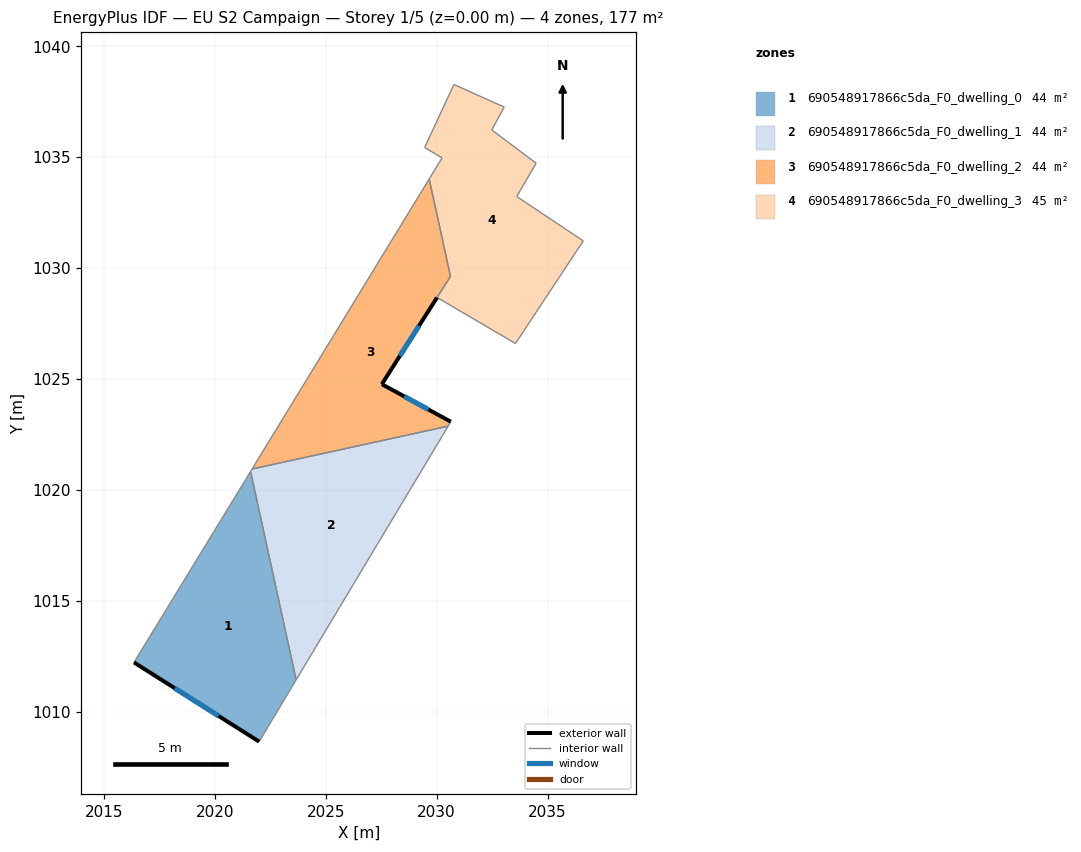
=== STOREY PLAN SPEC (per zone: floor XY polygon, exterior-wall plan segments, windows/doors) ===
zone 1: 690548917866c5da_F0_dwelling_0  (44.3 m²)
  floor: (2021.61, 1020.83) (2023.67, 1011.44) (2022.00, 1008.66) (2016.36, 1012.23)
  exterior wall: (2016.36, 1012.23) – (2022.00, 1008.66)  [6.7 m]
    window: (2018.19, 1011.07) – (2020.16, 1009.82)  [2.4 m²]
  interior walls: 3
zone 2: 690548917866c5da_F0_dwelling_1  (44.3 m²)
  floor: (2030.52, 1022.88) (2023.67, 1011.44) (2021.61, 1020.83) (2021.68, 1020.95)
  interior walls: 4
zone 3: 690548917866c5da_F0_dwelling_2  (43.7 m²)
  floor: (2029.66, 1034.02) (2030.62, 1029.63) (2027.53, 1024.77) (2030.64, 1023.08) (2030.52, 1022.88) (2021.68, 1020.95)
  exterior wall: (2027.53, 1024.77) – (2030.02, 1028.67)  [4.6 m]
    window: (2028.34, 1026.04) – (2029.21, 1027.40)  [1.7 m²]
  exterior wall: (2030.64, 1023.08) – (2027.53, 1024.77)  [3.5 m]
    window: (2029.63, 1023.63) – (2028.54, 1024.22)  [1.3 m²]
  interior walls: 5
zone 4: 690548917866c5da_F0_dwelling_3  (45.0 m²)
  floor: (2033.04, 1037.26) (2032.48, 1036.23) (2034.48, 1034.73) (2033.61, 1033.23) (2036.61, 1031.23) (2033.55, 1026.60) (2030.02, 1028.68) (2030.62, 1029.63) (2029.66, 1034.02) (2030.24, 1034.97) (2029.46, 1035.44) (2030.78, 1038.28)
  interior walls: 12

=== DERIVED (storey summary) ===
Building: EU S2 Campaign
Storey: 1 of 5  (floor level z = 0.00 m)
Storey gross floor area: 177.4 m²
Zones on this storey: 4
  - 690548917866c5da_F0_dwelling_0: floor 44.3 m²; exterior wall 6.7 m (20.0 m²); 1 window(s) 2.4 m²; WWR 12.2%
  - 690548917866c5da_F0_dwelling_1: floor 44.3 m²
  - 690548917866c5da_F0_dwelling_2: floor 43.7 m²; exterior wall 8.2 m (24.5 m²); 2 window(s) 3.0 m²; WWR 12.2%
  - 690548917866c5da_F0_dwelling_3: floor 45.0 m²
Zone adjacency (shared interzone walls):
  - 690548917866c5da_F0_dwelling_0 ↔ 690548917866c5da_F0_dwelling_1
  - 690548917866c5da_F0_dwelling_1 ↔ 690548917866c5da_F0_dwelling_2
  - 690548917866c5da_F0_dwelling_2 ↔ 690548917866c5da_F0_dwelling_3